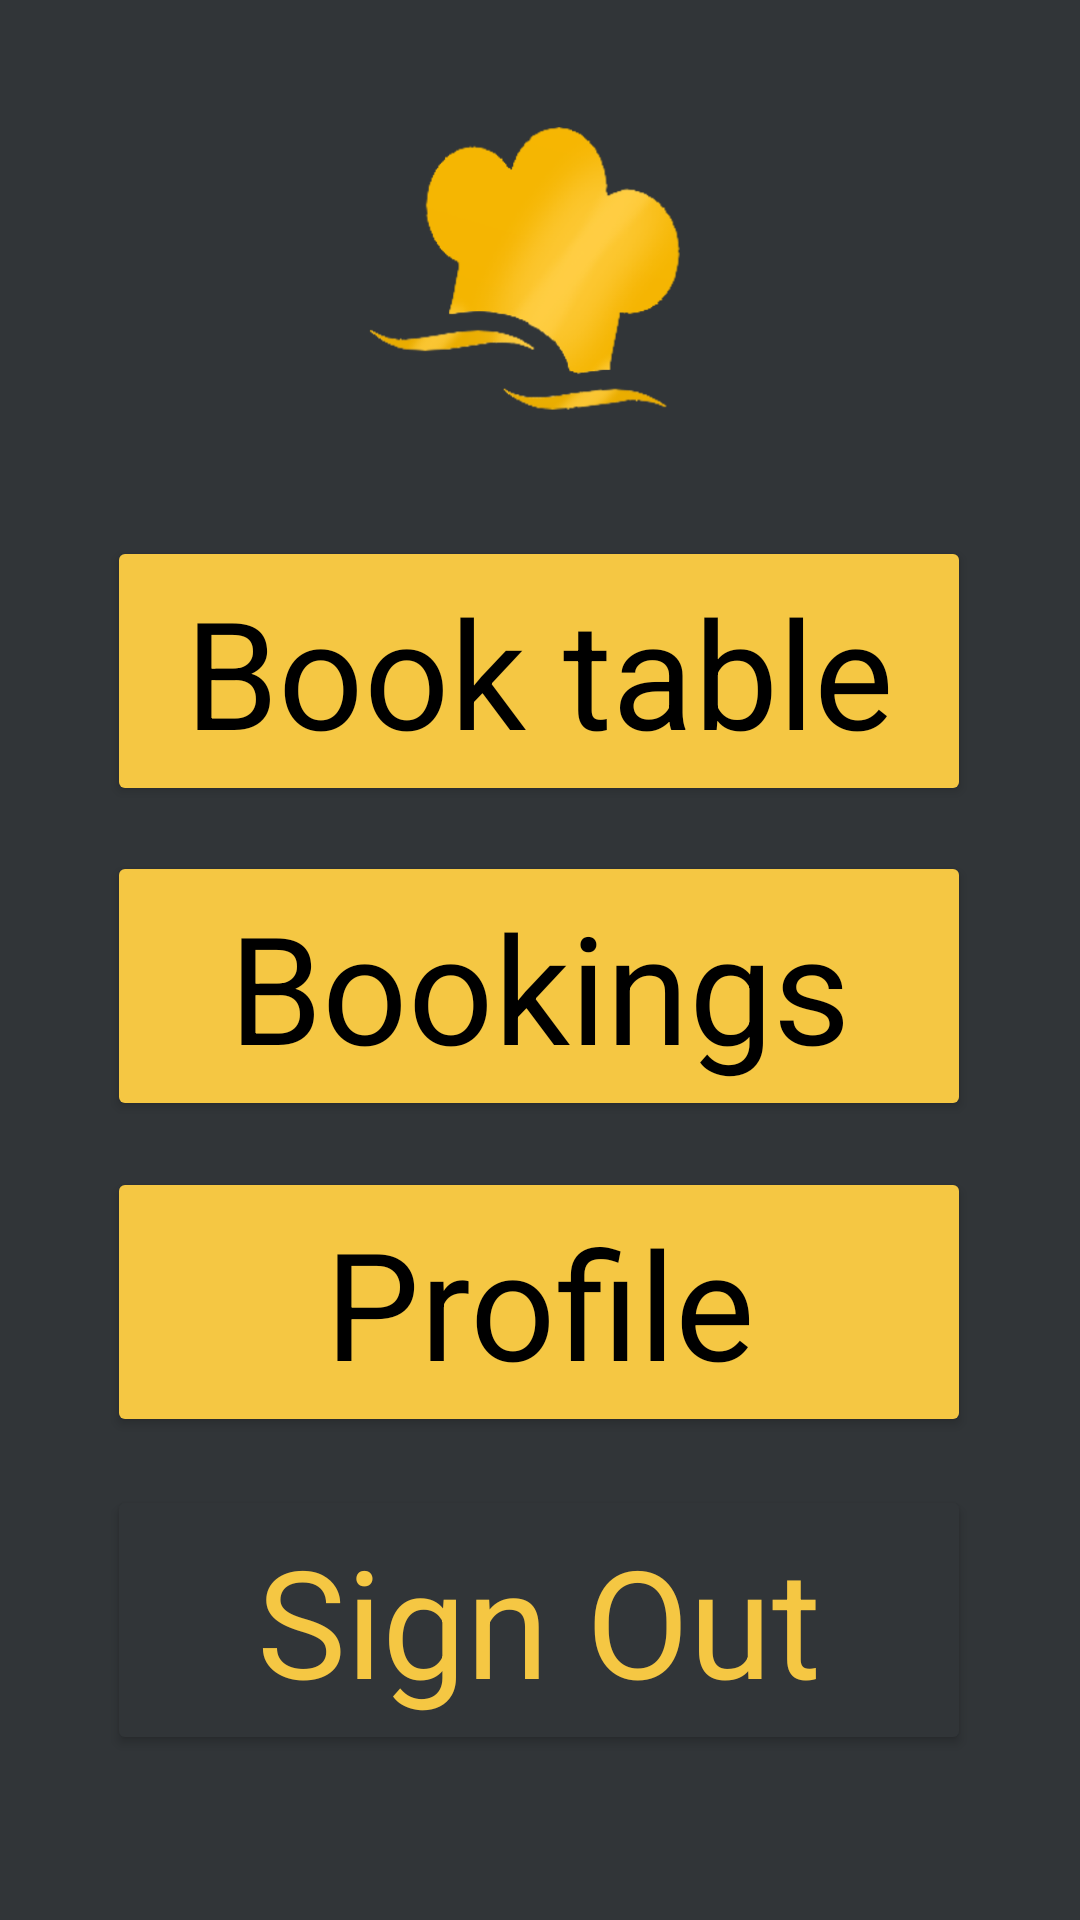

Layout XML and referenced resources for this Android screen:
<!-- AndroidManifest.xml: application theme Theme.MyRestaurantApplication -->
<!-- res/layout/activity_menu.xml -->
<?xml version="1.0" encoding="utf-8"?>
<androidx.constraintlayout.widget.ConstraintLayout xmlns:android="http://schemas.android.com/apk/res/android"
    xmlns:app="http://schemas.android.com/apk/res-auto"
    xmlns:tools="http://schemas.android.com/tools"
    android:id="@+id/fragment_container"
    android:layout_width="match_parent"
    android:layout_height="match_parent"
    android:background="#313538"
    tools:context=".MenuActivity">

    <Button
        android:id="@+id/bookTableButton"
        android:layout_width="288dp"
        android:layout_height="90dp"
        android:backgroundTint="@color/gold"
        android:text="@string/BookTable"
        android:textAppearance="@style/defaultFont"
        android:textColor="@color/black"
        app:layout_constraintBottom_toBottomOf="parent"
        app:layout_constraintEnd_toEndOf="parent"
        app:layout_constraintHorizontal_bias="0.495"
        app:layout_constraintStart_toStartOf="parent"
        app:layout_constraintTop_toTopOf="parent"
        app:layout_constraintVertical_bias="0.325" />


    <Button
        android:id="@+id/bookingsButton"
        android:layout_width="288dp"
        android:layout_height="90dp"
        android:backgroundTint="@color/gold"
        android:text="@string/bookings"
        android:textAppearance="@style/defaultFont"
        android:textColor="@color/black"
        app:layout_constraintBottom_toBottomOf="parent"
        app:layout_constraintEnd_toEndOf="parent"
        app:layout_constraintHorizontal_bias="0.495"
        app:layout_constraintStart_toStartOf="parent"
        app:layout_constraintTop_toTopOf="parent"
        app:layout_constraintVertical_bias="0.516" />

    <Button
        android:id="@+id/profileButton"
        android:layout_width="288dp"
        android:layout_height="90dp"
        android:backgroundTint="@color/gold"
        android:text="@string/profile"
        android:textAppearance="@style/defaultFont"
        android:textColor="@color/black"
        app:layout_constraintBottom_toBottomOf="parent"
        app:layout_constraintEnd_toEndOf="parent"
        app:layout_constraintHorizontal_bias="0.495"
        app:layout_constraintStart_toStartOf="parent"
        app:layout_constraintTop_toTopOf="parent"
        app:layout_constraintVertical_bias="0.707" />

    <Button
        android:id="@+id/signOutButton"
        android:layout_width="288dp"
        android:layout_height="90dp"
        android:text="@string/signOut"
        android:backgroundTint="@color/background"
        android:textAppearance="@style/defaultFont"
        android:textColor="@color/gold"
        app:layout_constraintBottom_toBottomOf="parent"
        app:layout_constraintEnd_toEndOf="parent"
        app:layout_constraintHorizontal_bias="0.495"
        app:layout_constraintStart_toStartOf="parent"
        app:layout_constraintTop_toTopOf="parent"
        app:layout_constraintVertical_bias="0.9"
        app:strokeColor="@color/gold"
        app:strokeWidth="3dp" />

    <ImageView
        android:id="@+id/imageView"
        android:layout_width="150dp"
        android:layout_height="152dp"
        android:contentDescription="@string/logo"
        app:layout_constraintBottom_toBottomOf="parent"
        app:layout_constraintEnd_toEndOf="parent"
        app:layout_constraintHorizontal_bias="0.498"
        app:layout_constraintStart_toStartOf="parent"
        app:layout_constraintTop_toTopOf="parent"
        app:layout_constraintVertical_bias="0.031"
        app:srcCompat="@drawable/mobile_logo" />

    


</androidx.constraintlayout.widget.ConstraintLayout>
<!-- resources referenced by this layout -->
<resources>
  <color name="background">#313538</color>
  <color name="black">#FF000000</color>
  <color name="gold">#F5C743</color>
  <!-- drawable mobile_logo: png bitmap (drawable, 38435 bytes) -->
  <string name="BookTable">Book table</string>
  <string name="bookings">Bookings</string>
  <string name="logo">logoImage</string>
  <string name="profile">Profile</string>
  <string name="signOut">Sign Out</string>
  <style name="defaultFont">
          <item name="android:textSize">50dp</item>
          <item name="android:textColor">#313538</item>
      </style>
  <style name="Theme.MyRestaurantApplication" parent="Base.Theme.MyRestaurantApplication" />
  <style name="Base.Theme.MyRestaurantApplication" parent="Theme.Material3.DayNight.NoActionBar">
          
          
          <item name="android:editTextColor">@color/white</item>
          <item name="android:textColorHint">@color/grey</item>
  
  
      </style>
  <color name="white">#FFFFFFFF</color>
  <color name="grey">#FFAAAAAA</color>
</resources>
